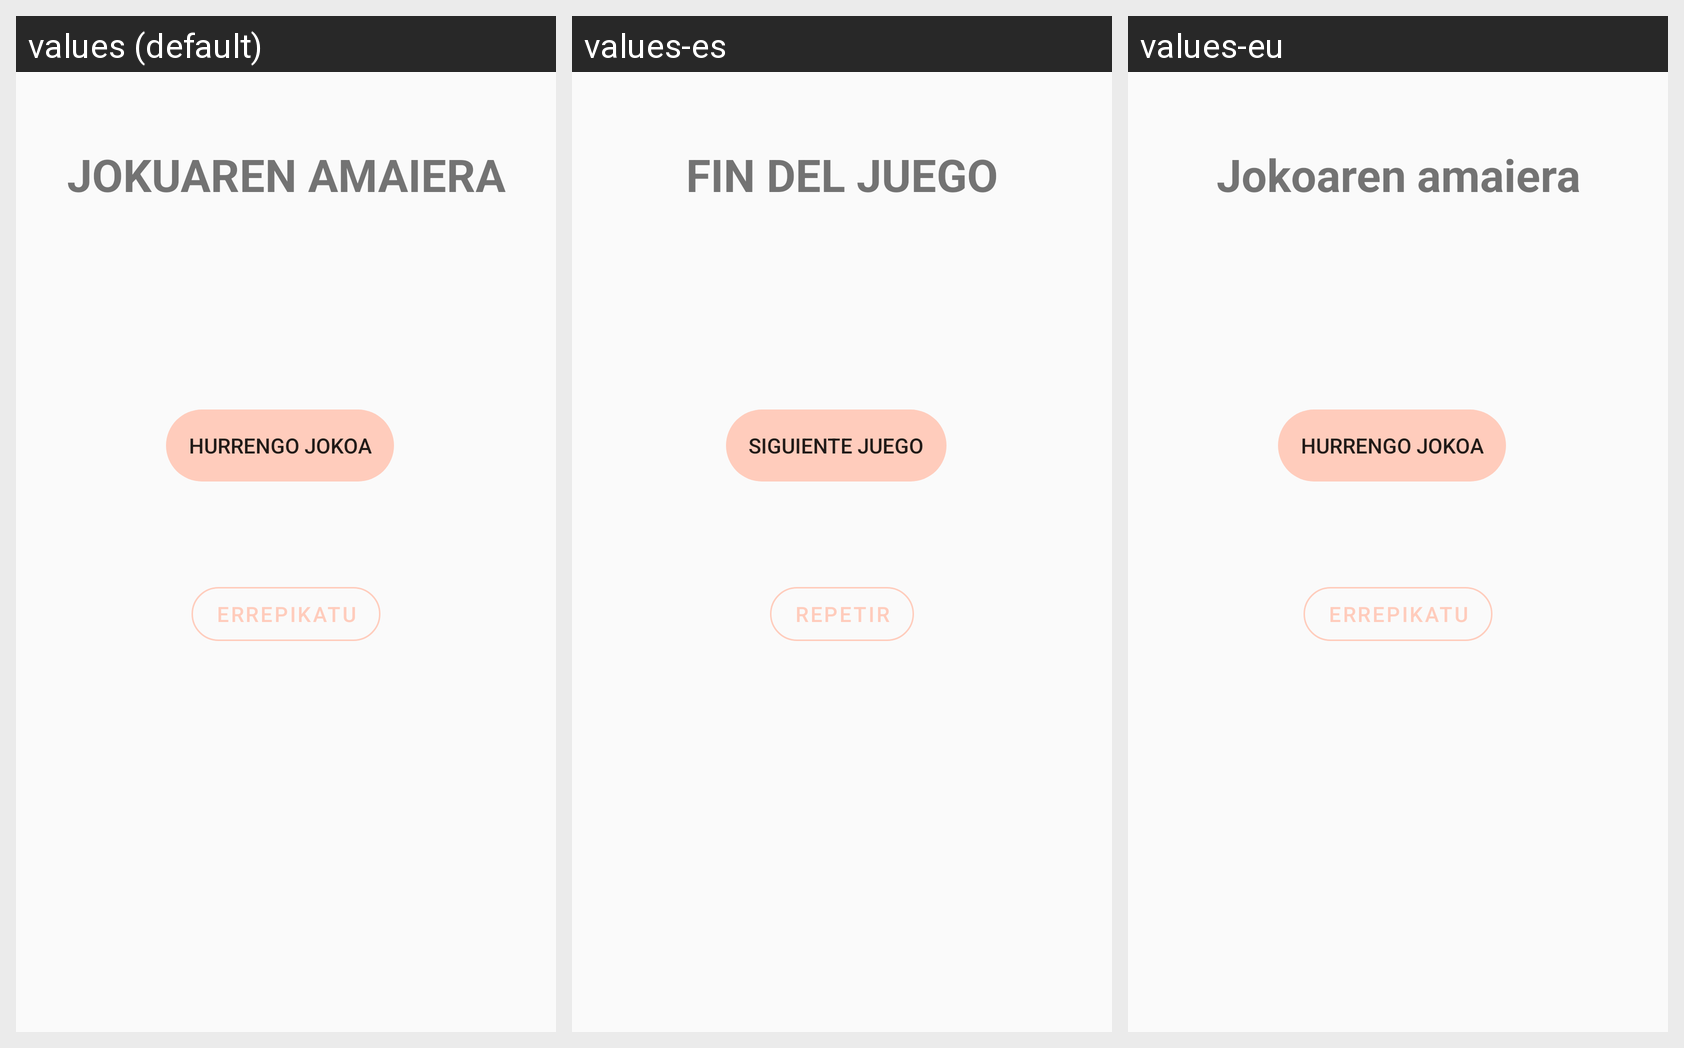

This grid shows one Android layout under several languages. Give, for every string resource on the screen, its name, the default text and each shown locale's text.
Android screen res/layout/l_fin_intermedio.xml rendered under 3 locales, left to right: values (default), values-es, values-eu. Device: Nexus 5 (rendered at 1080×1920; each locale shown at half size, 540×960, under a caption strip naming it); theme Theme.BalmApp.
Strings drawn on this screen, with the default value and each locale's value (text and hints the layout hard-codes, and strings that could not be matched under every locale, appear in the picture but are not listed):

fin_del_juego
  values: JOKUAREN AMAIERA
  values-es: FIN DEL JUEGO
  values-eu: Jokoaren amaiera

txt_siguientejuego
  values: HURRENGO JOKOA
  values-es: SIGUIENTE JUEGO
  values-eu: Hurrengo jokoa

repetir
  values: ERREPIKATU
  values-es: REPETIR
  values-eu: Errepikatu
